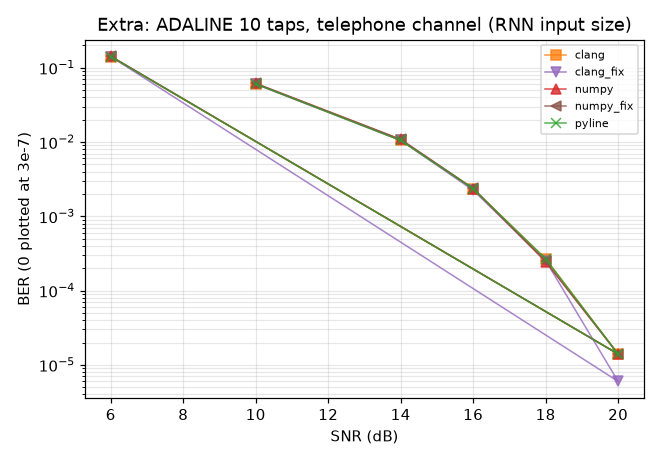

Values plotted in this chart, from the file beside it:
impl, setting, trials, ber, fail_per_trial, final_err, hung
clang, snr=10, 100, 0.0605, 0.0, 0.3245, False
clang, snr=14, 100, 0.0105, 0.0, 0.1762, False
clang, snr=16, 100, 0.002351, 0.0, 0.1259, False
clang, snr=18, 100, 0.000268, 0.0, 0.08978, False
clang, snr=20, 100, 1.4e-05, 0.0, 0.06502, False
clang, snr=6, 100, 0.1415, 0.01, 0.5173, False
clang_fix, snr=10, 100, 0.06008, 0.0, 0.3384, False
clang_fix, snr=14, 100, 0.01055, 0.0, 0.1859, False
clang_fix, snr=16, 100, 0.002243, 0.0, 0.1329, False
clang_fix, snr=18, 100, 0.000254, 0.0, 0.09468, False
clang_fix, snr=20, 100, 6e-06, 0.0, 0.06831, False
clang_fix, snr=6, 100, 0.1414, 0.04, 0.5258, False
numpy, snr=10, 100, 0.06137, 0.0, 0.3241, False
numpy, snr=14, 100, 0.01083, 0.0, 0.1777, False
numpy, snr=16, 100, 0.002361, 0.0, 0.127, False
numpy, snr=18, 100, 0.000246, 0.0, 0.09043, False
numpy, snr=20, 100, 1.4000000000000001e-05, 0.0, 0.0652, False
numpy, snr=6, 100, 0.1424, 0.01, 0.5078, False
numpy_fix, snr=10, 100, 0.06147, 0.0, 0.3293, False
numpy_fix, snr=14, 100, 0.01086, 0.0, 0.1805, False
numpy_fix, snr=16, 100, 0.00238, 0.0, 0.1289, False
numpy_fix, snr=18, 100, 0.000247, 0.0, 0.09162, False
numpy_fix, snr=20, 100, 1.4000000000000001e-05, 0.0, 0.06592, False
numpy_fix, snr=6, 100, 0.1428, 0.01, 0.5157, False
pyline, snr=10, 100, 0.0605, 0.0, 0.3245, False
pyline, snr=14, 100, 0.0105, 0.0, 0.1762, False
pyline, snr=16, 100, 0.002351, 0.0, 0.1259, False
pyline, snr=18, 100, 0.000268, 0.0, 0.08978, False
pyline, snr=20, 100, 1.4e-05, 0.0, 0.06502, False
pyline, snr=6, 100, 0.1415, 0.01, 0.5173, False
